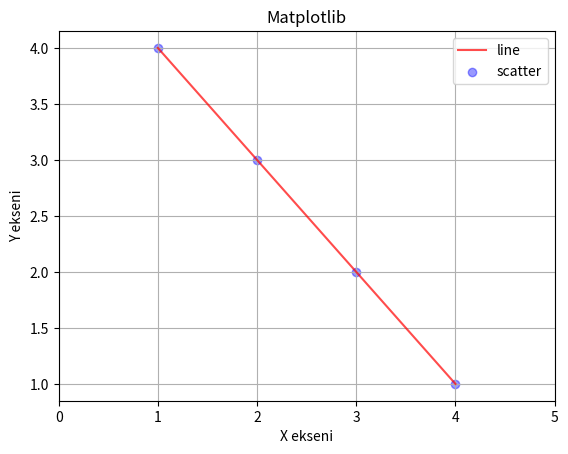
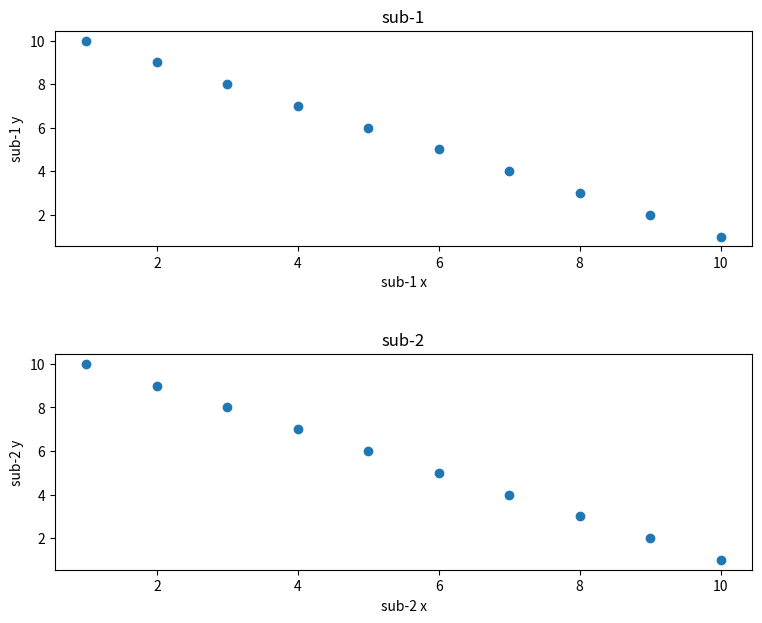
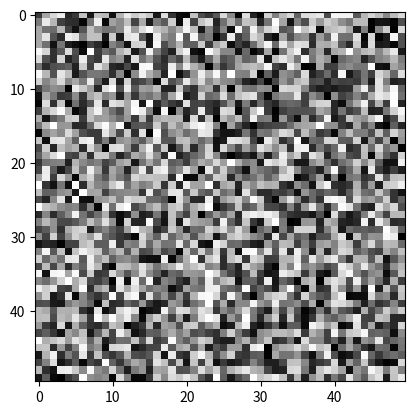

These charts were generated, in order, by the following Python code:
# %% spyder giriş
print("İLK spyder")
for i in range(10):
    print("i= ",i)
    
# %% değişkenler
tamsayi =10
ondalikli = 3.4
print(tamsayi)
print(ondalikli)

# 4 işelem
pi= 3.14
katsayi =2
carpım = 3*pi*katsayi
print(carpım)

# print
print("carpım= {}".format(carpım))
print("carpım= %.1f"%carpım)

veriyolu= "veri" + "\\" + "img" + ".png"
print(veriyolu)
# %% liste
liste= [1,2,3,4,5,6]
print(liste)
meyve= ["elma","muz","armut","kivi"]
print(meyve[2])

liste.append(8)
print(liste)
liste.remove(2)
print(liste)
liste.sort()
print(liste)
# %% tuple  
# Değiştirilemez veri tipi
tuple_veri = (1,2,3,3,3,6,7)

print(tuple_veri)
print(tuple_veri[3:])
print(tuple_veri.count(3))

tuple_xyz = (1,2,3)
x,y,z = tuple_xyz
print(x,y,z)

# %% deque
from collections import deque

dq= deque(maxlen =3)

dq.append(1)
print(dq)
dq.append(2)
print(dq)
dq.append(3)
print(dq)
dq.append(4)  # yeni veri eklendi, ilk veri kaltı
print(dq)
dq.appendleft(4)
print(dq)

dq.clear()
print(dq)
# %% dictionary
sozluk = {"bir":1,
          "ankara":6,
          "istanbul":34}

print(sozluk["istanbul"])
# %% if else elif
sayi1 =5
sayi2 =10
if sayi1<sayi2:
    print("küçük")
else:
    print("büyük")
    
liste = [1,2,3,4,5]
deger = 10
if deger in liste:
    print("{} değeri liste içinde".format(deger))
else:
    print("{} değeri liste içinde değil".format(deger))
# %% döngüler
toplam =0
ktoplam =0
for i in range(10):
    print(i," = ",i**2)
    toplam += i
    ktoplam += i**2
print(toplam, " = ",ktoplam)



tuple1 = ((1,2,3),(4,5,6))

for x,y,z in tuple1:
    print(x,y,z)
    
# %% fonksiyonlar
def karealma(sayi):
    return sayi**2

print(karealma(5))

def dairecap(yaricap):
    yc= 3.14*yaricap*2
    print("darirenin çevresi = %.2f"%(yc))
    
dairecap(10)

# %% numpy
import numpy as np
 
dizi = np.array([1,2,3,4,5,6,7,8,9,10,11,12,13,14,15])
print(dizi.shape) # array boyutu

dizi2 = dizi.reshape(3,5)
print("şekli: ",dizi2.shape)
print("boyutu: ",dizi2.ndim)
print("büyüklüğü: ",dizi2.size)
print("veritipi:", dizi2.dtype.name)

# 2 boyutlu array
dizi2d = np.array([[1,2,3,4],[5,6,7,8],[9,10,11,4]])
print(dizi2d)

# sıfırlardan oluşan array
sifir_dizi =np.zeros((3,4))
print(sifir_dizi)

# birlerden oluşan array
bir_dizi =np.ones((3,4))
print(bir_dizi)

dizi_aralik = np.arange(5,35,5)
print(dizi_aralik)

dizi_bosluk = np.linspace(5,35,5)
print(dizi_bosluk)

float_array = np.float32([[1,2],[3,4]])
print(float_array)

# array işlemler
a = np.array([1,2,3])
b = np.array([4,5,6])

print(a+b)
print(a-b)
print(a**2)

# dizi elemanları toplama
print(np.sum(a))
print("max: ",np.max(a))
print("min: ",np.min(a))
print("ort: ",np.mean(a))
print("medyan: ",np.median(a))

# rastgele sayı üretme
rastgele_dizi = np.random.random((3,3))
print(rastgele_dizi)

#index

dizi= np.array([1,2,3,4,5,6,7])
print(dizi[1])
print(dizi[0:4])   # ilk 4
print(dizi[::-1])   #ters çevir

dizi2d = np.array([[4,5,6,7],[7,8,9,0]])
print(dizi2d[0,0])
print(dizi2d[1,2])

# 1.sutün tüm satır
print(dizi2d[:,1])

# 1.satır tüm sutün
print(dizi2d[1,:])

print(dizi2d[1,1:4])

# vektor haline getirme
dizi2d = np.array([[1,2,3],[4,5,6],[7,8,9]])
print(dizi2d)

vektor = dizi2d.ravel()
print(vektor)

maximum_sayi_index = vektor.argmax()
print(maximum_sayi_index)

# %% pandas
import pandas as pd

# sozlük oluştur
dictionary ={ "isim":["ali","veli","kenan","murat","ayse","hilal"],
              "yas":[15,16,17,33,45,66],
              "maas":[100,150,240,350,110,220]}

veri = pd.DataFrame(dictionary)
print(veri)

#ilk 5 satır
print(veri.head(5))
#sütunlar
print(veri.columns)
# veri bilgisi
print(veri.info())
#istatistiksel veriler
print(veri.describe())
# yaş sutünü
print(veri["yas"])
# sutün ekleme
veri["sehir"] = ["Ankara","İstanbul","Konya","İzmir","Bursa","Antalya"]
# yas sütunu
print(veri.loc[:,"yas"])
# yas sütunu ilk 3 satır
print(veri.loc[:2,"yas"])
# yas ve sehir arası, ilk 3 satır
print(veri.loc[:2,"yas":"sehir"])
# isim ve sehir, ilk 3 satır
print(veri.loc[:2,["isim","sehir"]])
# satırları tersten yazdır
print(veri.loc[::-1,:])
# yas sutünü iloc ile yazdır
print(veri.iloc[:,1])
# yas ve isim ilk 3 satır
print(veri.iloc[:2,[0,1]])



# filtreleme
dictionary ={ "isim":["ali","veli","kenan","murat","ayse","hilal"],
              "yas":[15,16,17,33,45,66],
              "sehir":["İzmir","Ankara","Konya","Ankara","Ankara","Antalya"]}

veri = pd.DataFrame(dictionary)
print(veri)

# Ankarada yaşayan insanları yaş ortalaması

#22 yaşından büyükler
filtre1= veri.yas > 22
filtreli_veri= veri[filtre1]
print(filtreli_veri)

# ortalama yas
ortalama_yas = veri.yas.mean()

veri["YAS_GRUBU"] =["kucuk" if ortalama_yas > i else "buyuk" for i in veri.yas]
print(veri)




# birleştirme
sozluk1= { "isim":["ali","veli","kenan"],
           "yas":[15,16,17],
           "sehir":["İzmir","Ankara","Konya"]}
veri1= pd.DataFrame(sozluk1)


sozluk2= { "isim":["murat","ayse","hilal"],
           "yas":[33,45,66],
           "sehir":["Ankara","Ankara","Antalya"]}
veri2= pd.DataFrame(sozluk2)

# dikey
veri_dikey = pd.concat([veri1,veri2],axis=0)
# yatay
veri_yatay = pd.concat([veri1,veri2],axis=1)


# %% Matplotlib
import matplotlib.pyplot as plt
import numpy as np

x = np.array ([1,2,3,4])
y = np.array ([4,3,2,1])

plt.figure()
plt.plot(x,y, color="red",alpha= 0.7,label = "line")
plt.scatter(x, y,color ="blue", alpha=0.4, label="scatter")   # noktalar
plt.title("Matplotlib")
plt.xlabel("X ekseni")
plt.ylabel("Y ekseni")
plt.grid(True)
plt.xticks([0,1,2,3,4,5])

plt.legend()
plt.show()

fig, axes = plt.subplots(2,1, figsize=(9,7))
fig.subplots_adjust(hspace= 0.5)

x= [1,2,3,4,5,6,7,8,9,10]
y =[10,9,8,7,6,5,4,3,2,1]

axes[0].scatter(x,y)
axes[0].set_title("sub-1")
axes[0].set_ylabel("sub-1 y")
axes[0].set_xlabel("sub-1 x")


axes[1].scatter(y,x)
axes[1].set_title("sub-2")
axes[1].set_ylabel("sub-2 y")
axes[1].set_xlabel("sub-2 x")



# random resim
plt.figure()
img = np.random.random((50,50))
plt.imshow(img, cmap ="gray") # 0= siyah 1=beyaz
#plt.axis("off")
plt.show()

# %% OS
import os

print(os.name)

currentDirc = os.getcwd()
print(currentDirc)

folder_name = "NewFolder"
os.mkdir(folder_name)
